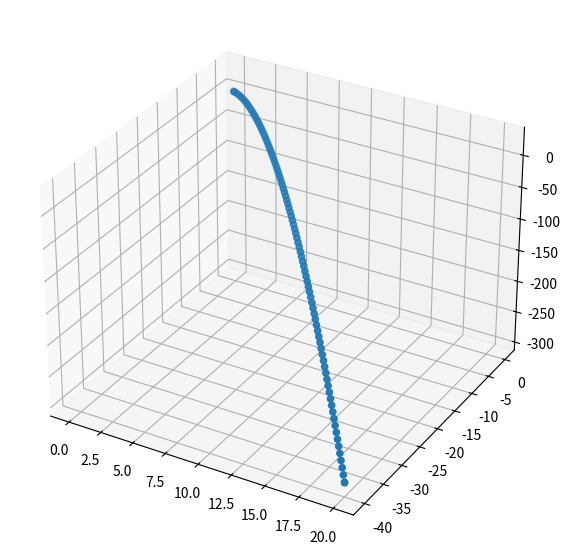

The script that saved this image:
import numpy as np
from scipy.integrate import solve_ivp
import matplotlib.pyplot as plt
from mpl_toolkits.mplot3d import Axes3D

mass = 1

def sim(t, y):
    print('called')
    force = np.array([0, 0, -9.81])
    ydot = np.empty((6))
    ydot[0:3] = y[3:6]
    ydot[3:6] = force / mass
    return ydot

y0 = np.array([0, 0, 0, 2, -4, 20])

solution = solve_ivp(sim, (0, 10), y0, max_step=1/10)

print(solution)

fig = plt.figure(figsize=(7, 7))
ax = fig.add_subplot(111, projection='3d')
ax.scatter(solution.y[0], solution.y[1], solution.y[2])
plt.show()
